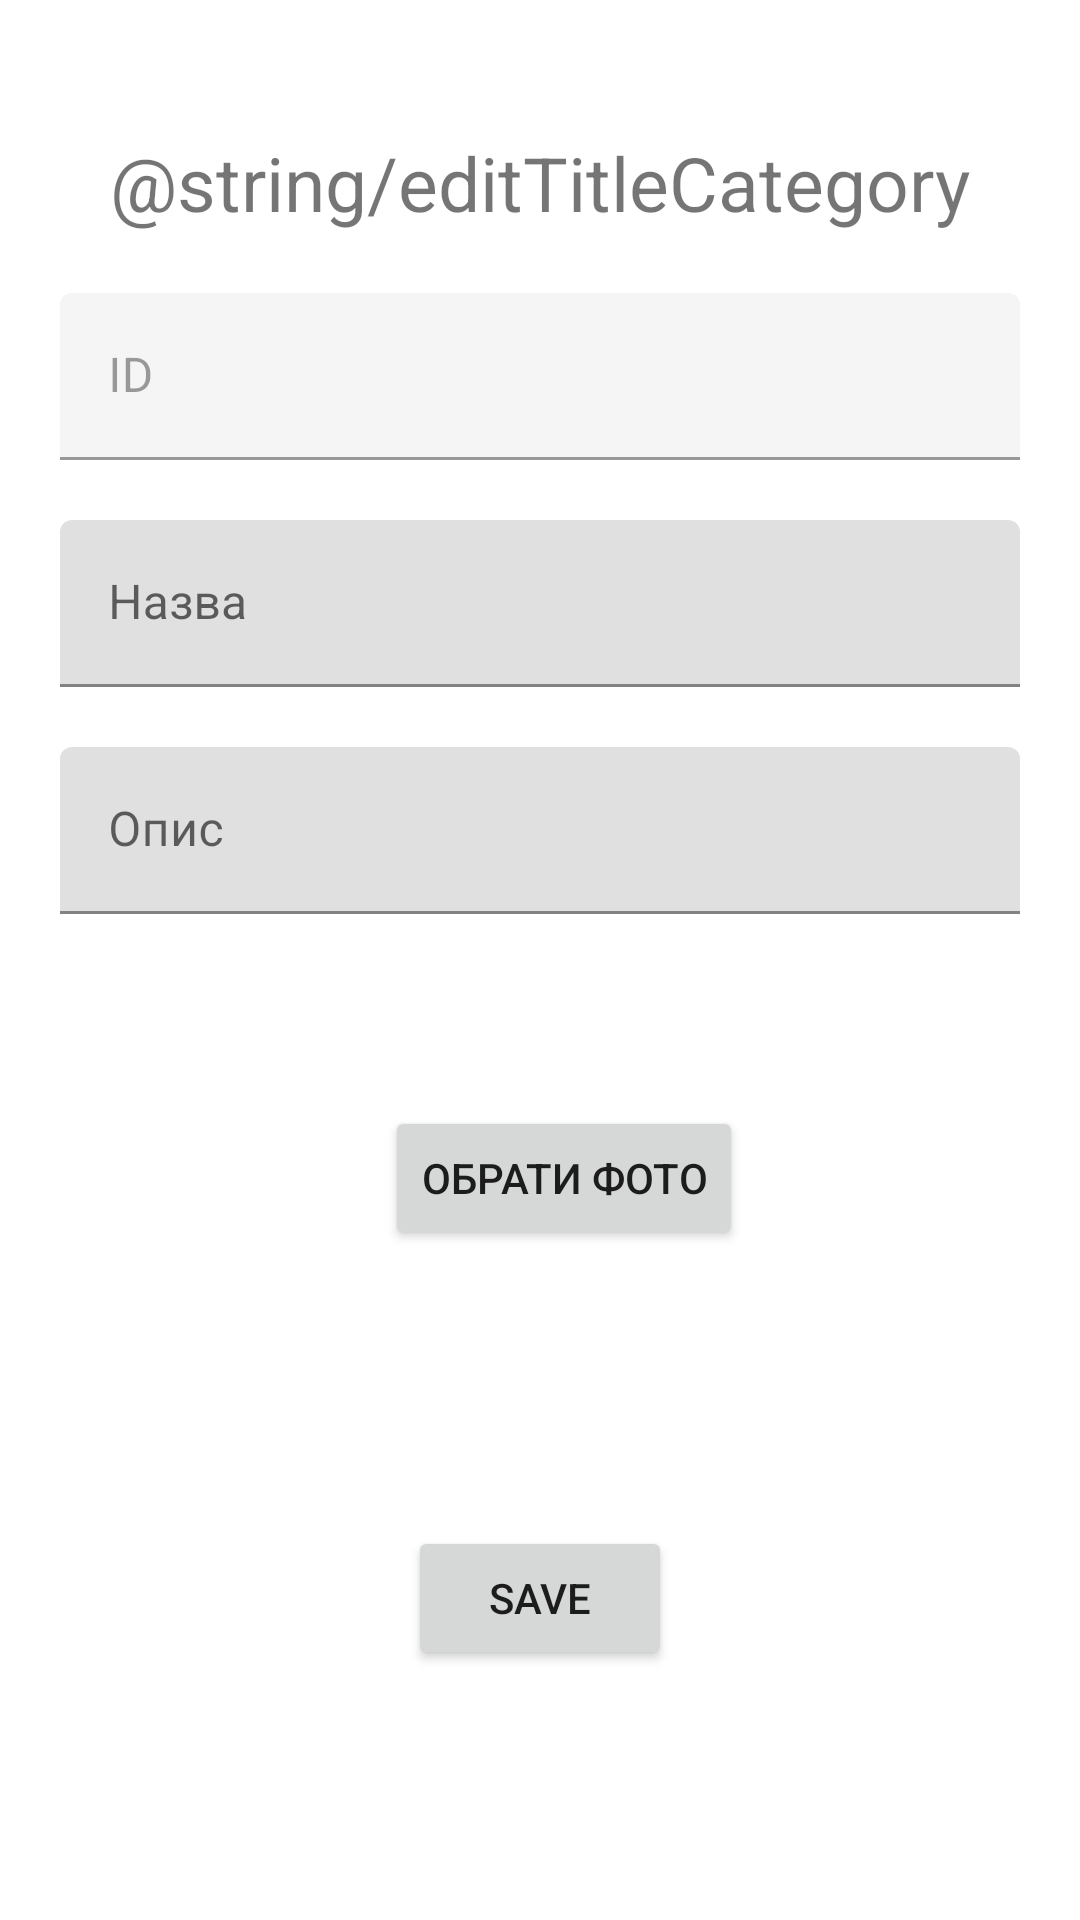

Android layout source for this screen:
<!-- AndroidManifest.xml: application theme Theme.MyShop2024 -->
<!-- res/layout/activity_category_edit.xml -->
<?xml version="1.0" encoding="utf-8"?>
<ScrollView
    xmlns:android="http://schemas.android.com/apk/res/android"
    xmlns:app="http://schemas.android.com/apk/res-auto"
    xmlns:tools="http://schemas.android.com/tools"
    android:layout_width="match_parent"
    android:layout_height="match_parent">

    <androidx.constraintlayout.widget.ConstraintLayout
        android:layout_width="match_parent"
        android:layout_height="match_parent"
        android:layout_marginStart="20dp"
        android:layout_marginEnd="20dp"
        tools:context=".categoty.CategoryEditActivity"
        android:id="@+id/main">

        <TextView
            android:id="@+id/editTitle"
            android:layout_width="wrap_content"
            android:layout_height="wrap_content"
            android:layout_marginTop="44dp"
            android:text="@string/editTitleCategory"
            android:textSize="25sp"
            app:layout_constraintEnd_toEndOf="parent"
            app:layout_constraintHorizontal_bias="0.498"
            app:layout_constraintStart_toStartOf="parent"
            app:layout_constraintTop_toTopOf="parent" />

        <com.google.android.material.textfield.TextInputLayout
            android:id="@+id/editCategoryID"
            android:layout_width="match_parent"
            android:layout_height="wrap_content"
            android:layout_marginTop="20dp"
            android:hint="ID"

            android:enabled="false"
            app:layout_constraintTop_toBottomOf="@id/editTitle">

            <com.google.android.material.textfield.TextInputEditText
                android:layout_width="match_parent"
                android:layout_height="wrap_content"
                android:inputType="numberSigned" />
        </com.google.android.material.textfield.TextInputLayout>

        <com.google.android.material.textfield.TextInputLayout
            android:id="@+id/editCategoryName"
            android:layout_width="match_parent"
            android:layout_height="wrap_content"
            android:layout_marginTop="20dp"
            android:hint="Назва"
            app:layout_constraintTop_toBottomOf="@id/editCategoryID">

            <com.google.android.material.textfield.TextInputEditText
                android:layout_width="match_parent"
                android:layout_height="wrap_content"
                android:inputType="textCapSentences"
                />
        </com.google.android.material.textfield.TextInputLayout>


        <com.google.android.material.textfield.TextInputLayout
            android:id="@+id/editCategoryDescription"
            android:layout_width="match_parent"
            android:layout_height="wrap_content"
            android:layout_marginTop="20dp"
            android:hint="Опис"
            app:layout_constraintTop_toBottomOf="@id/editCategoryName">

            <com.google.android.material.textfield.TextInputEditText
                android:layout_width="match_parent"
                android:layout_height="wrap_content"
                android:inputType="textCapSentences"
                />
        </com.google.android.material.textfield.TextInputLayout>



        <ImageView
            android:id="@+id/editSelectImage"
            android:layout_width="wrap_content"
            android:layout_height="wrap_content"
            android:layout_marginStart="16dp"
            android:layout_marginTop="20dp"
            android:minHeight="150dp"
            app:layout_constraintStart_toStartOf="parent"
            app:layout_constraintTop_toBottomOf="@+id/editCategoryDescription"
            tools:srcCompat="@tools:sample/avatars" />

        <Button
            android:id="@+id/btnSelectImage"
            android:layout_width="wrap_content"
            android:layout_height="wrap_content"
            android:layout_marginTop="64dp"
            android:text="Обрати фото"
            android:onClick="openEditGallery"
            app:layout_constraintEnd_toEndOf="parent"
            app:layout_constraintStart_toEndOf="@+id/editSelectImage"
            app:layout_constraintTop_toBottomOf="@+id/editCategoryDescription" />

        <Button
            android:id="@+id/btnCategorySaveChanges"
            android:layout_width="wrap_content"
            android:layout_height="wrap_content"
            android:layout_marginTop="34dp"
            android:onClick="onCategorySaveChanges"
            android:text="Save"
            app:layout_constraintEnd_toEndOf="parent"
            app:layout_constraintStart_toStartOf="parent"
            app:layout_constraintTop_toBottomOf="@+id/editSelectImage" />


    </androidx.constraintlayout.widget.ConstraintLayout>

</ScrollView>
<!-- resources referenced by this layout -->
<resources>
  <style name="Theme.MyShop2024" parent="Base.Theme.MyShop2024" />
  <style name="Base.Theme.MyShop2024" parent="Theme.MaterialComponents.Light.DarkActionBar">
      
      
  </style>
</resources>
